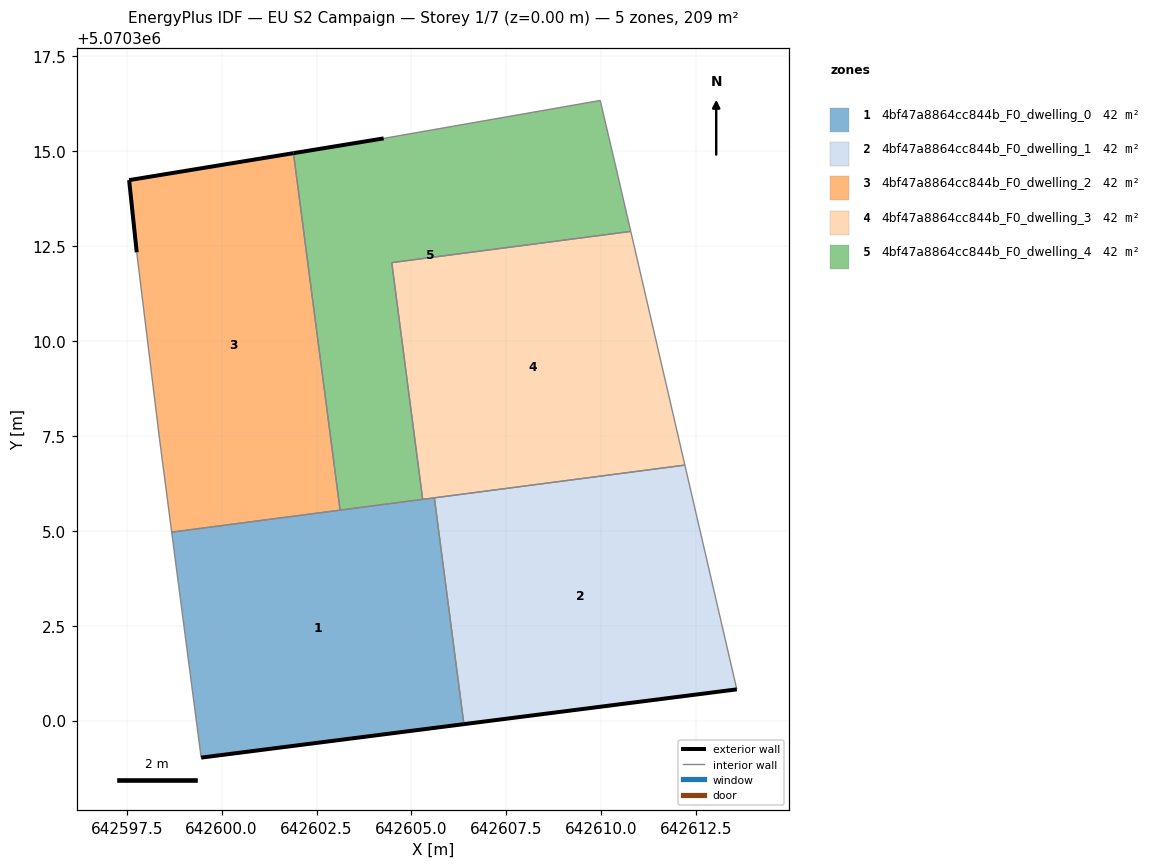
=== STOREY PLAN SPEC (per zone: floor XY polygon, exterior-wall plan segments, windows/doors) ===
zone 1: 4bf47a8864cc844b_F0_dwelling_0  (41.9 m²)
  floor: (642606.38, 5070299.91) (642605.60, 5070305.87) (642598.69, 5070304.96) (642599.46, 5070299.03)
  exterior wall: (642606.38, 5070299.91) – (642599.46, 5070299.03)  [7.0 m]
  interior walls: 5
zone 2: 4bf47a8864cc844b_F0_dwelling_1  (41.9 m²)
  floor: (642613.57, 5070300.82) (642612.20, 5070306.73) (642605.60, 5070305.87) (642606.38, 5070299.91)
  exterior wall: (642613.57, 5070300.82) – (642606.38, 5070299.91)  [7.2 m]
  interior walls: 3
zone 3: 4bf47a8864cc844b_F0_dwelling_2  (41.9 m²)
  floor: (642603.12, 5070305.54) (642601.89, 5070314.95) (642597.56, 5070314.24) (642597.76, 5070312.34) (642598.36, 5070307.43) (642598.69, 5070304.96)
  exterior wall: (642597.76, 5070312.34) – (642597.56, 5070314.24)  [1.9 m]
  exterior wall: (642597.56, 5070314.24) – (642601.89, 5070314.95)  [4.4 m]
  interior walls: 4
zone 4: 4bf47a8864cc844b_F0_dwelling_3  (41.9 m²)
  floor: (642612.20, 5070306.73) (642610.78, 5070312.89) (642604.48, 5070312.06) (642605.30, 5070305.83)
  interior walls: 5
zone 5: 4bf47a8864cc844b_F0_dwelling_4  (41.9 m²)
  floor: (642605.30, 5070305.83) (642604.48, 5070312.06) (642610.78, 5070312.89) (642610.37, 5070314.63) (642609.97, 5070316.33) (642604.27, 5070315.34) (642601.89, 5070314.95) (642603.12, 5070305.54)
  exterior wall: (642601.89, 5070314.95) – (642604.27, 5070315.34)  [2.4 m]
  interior walls: 7

=== DERIVED (storey summary) ===
Building: EU S2 Campaign
Storey: 1 of 7  (floor level z = 0.00 m)
Storey gross floor area: 209.3 m²
Zones on this storey: 5
  - 4bf47a8864cc844b_F0_dwelling_0: floor 41.9 m²; exterior wall 7.0 m (20.9 m²); WWR 0.0%
  - 4bf47a8864cc844b_F0_dwelling_1: floor 41.9 m²; exterior wall 7.2 m (21.7 m²); WWR 0.0%
  - 4bf47a8864cc844b_F0_dwelling_2: floor 41.9 m²; exterior wall 6.3 m (18.9 m²); WWR 0.0%
  - 4bf47a8864cc844b_F0_dwelling_3: floor 41.9 m²
  - 4bf47a8864cc844b_F0_dwelling_4: floor 41.9 m²; exterior wall 2.4 m (7.2 m²); WWR 0.0%
Zone adjacency (shared interzone walls):
  - 4bf47a8864cc844b_F0_dwelling_0 ↔ 4bf47a8864cc844b_F0_dwelling_1
  - 4bf47a8864cc844b_F0_dwelling_0 ↔ 4bf47a8864cc844b_F0_dwelling_2
  - 4bf47a8864cc844b_F0_dwelling_0 ↔ 4bf47a8864cc844b_F0_dwelling_3
  - 4bf47a8864cc844b_F0_dwelling_0 ↔ 4bf47a8864cc844b_F0_dwelling_4
  - 4bf47a8864cc844b_F0_dwelling_1 ↔ 4bf47a8864cc844b_F0_dwelling_3
  - 4bf47a8864cc844b_F0_dwelling_2 ↔ 4bf47a8864cc844b_F0_dwelling_4
  - 4bf47a8864cc844b_F0_dwelling_3 ↔ 4bf47a8864cc844b_F0_dwelling_4